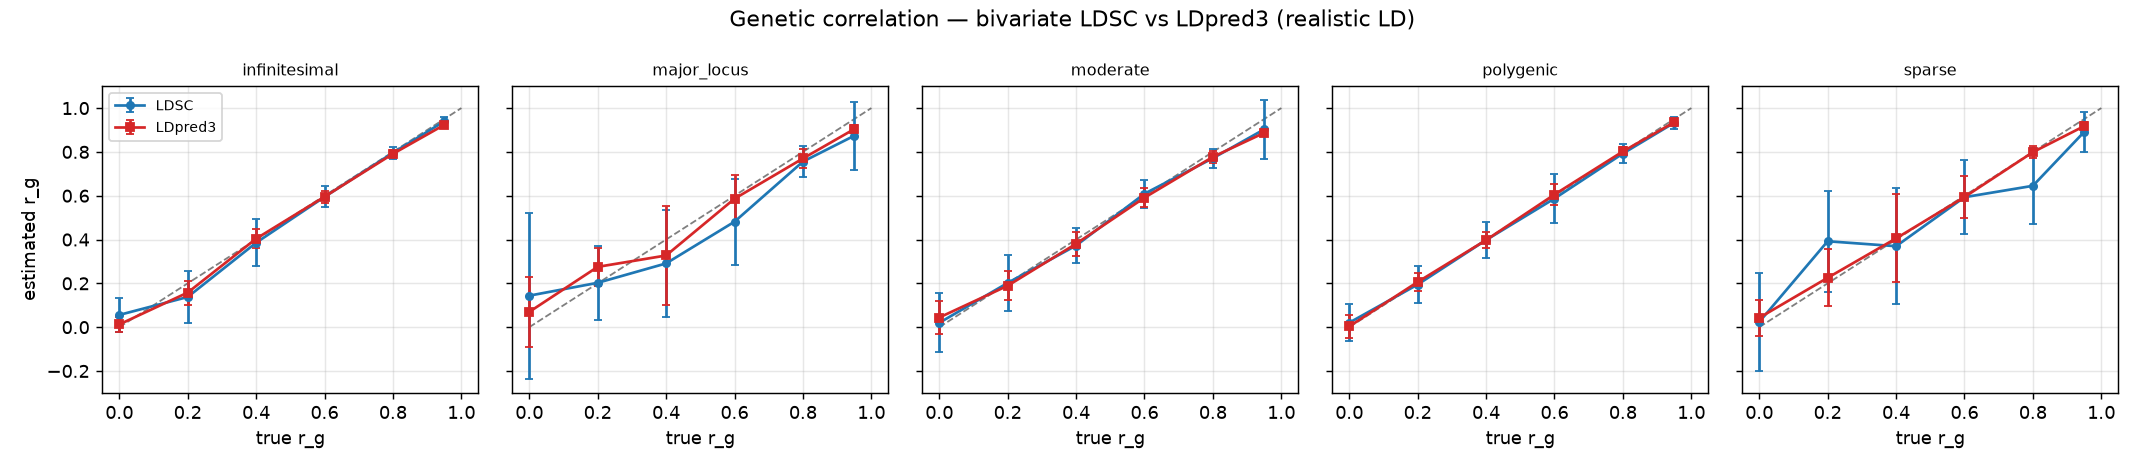

Data behind this chart, as committed beside it:
arch, rg_true, ldsc_rg, ldsc_sd, ldsc_fail, ldpred3_rg, ldpred3_sd, ldsc_t, ldpred3_t
infinitesimal, 0.0, 0.0559, 0.0792, 0, 0.0125, 0.0338, 0.0237, 0.328
infinitesimal, 0.2, 0.1378, 0.1201, 0, 0.1579, 0.055, 0.0255, 0.328
infinitesimal, 0.4, 0.3854, 0.1067, 0, 0.4039, 0.0431, 0.0249, 0.319
infinitesimal, 0.6, 0.5946, 0.0475, 0, 0.5954, 0.0282, 0.0254, 0.328
infinitesimal, 0.8, 0.796, 0.027, 0, 0.7912, 0.0163, 0.0245, 0.316
infinitesimal, 0.95, 0.9394, 0.0178, 0, 0.9234, 0.0045, 0.0241, 0.311
sparse, 0.0, 0.0235, 0.2228, 0, 0.0427, 0.0826, 0.0276, 0.191
sparse, 0.2, 0.3922, 0.2297, 0, 0.2254, 0.1308, 0.0249, 0.188
sparse, 0.4, 0.3696, 0.2643, 1, 0.4052, 0.201, 0.0255, 0.187
sparse, 0.6, 0.5933, 0.1681, 0, 0.5939, 0.0968, 0.0244, 0.187
sparse, 0.8, 0.6452, 0.1725, 0, 0.7988, 0.0286, 0.0244, 0.189
sparse, 0.95, 0.8913, 0.0915, 0, 0.9177, 0.0182, 0.0263, 0.197
moderate, 0.0, 0.0198, 0.1346, 0, 0.0441, 0.0768, 0.0245, 0.198
moderate, 0.2, 0.2019, 0.1272, 0, 0.1891, 0.0658, 0.0238, 0.199
moderate, 0.4, 0.3726, 0.0812, 0, 0.3807, 0.0538, 0.0241, 0.199
moderate, 0.6, 0.6091, 0.0633, 0, 0.5912, 0.0437, 0.0247, 0.206
moderate, 0.8, 0.7713, 0.0426, 0, 0.7772, 0.026, 0.0249, 0.21
moderate, 0.95, 0.903, 0.1332, 0, 0.8871, 0.0141, 0.0252, 0.22
polygenic, 0.0, 0.0204, 0.0844, 0, 0.0034, 0.0528, 0.0241, 0.248
polygenic, 0.2, 0.1946, 0.0838, 0, 0.2063, 0.0399, 0.0244, 0.25
polygenic, 0.4, 0.3977, 0.0805, 0, 0.3975, 0.037, 0.0243, 0.249
polygenic, 0.6, 0.5872, 0.1114, 0, 0.6055, 0.0463, 0.0252, 0.254
polygenic, 0.8, 0.7926, 0.0413, 0, 0.8021, 0.0197, 0.0252, 0.253
polygenic, 0.95, 0.933, 0.0266, 0, 0.9353, 0.0085, 0.0243, 0.246
major_locus, 0.0, 0.1438, 0.3786, 1, 0.0698, 0.1601, 0.0242, 0.185
major_locus, 0.2, 0.2025, 0.1692, 0, 0.2753, 0.0863, 0.0252, 0.185
major_locus, 0.4, 0.291, 0.243, 0, 0.3272, 0.2271, 0.0243, 0.184
major_locus, 0.6, 0.4814, 0.1963, 0, 0.5863, 0.1094, 0.0255, 0.19
major_locus, 0.8, 0.7557, 0.0695, 0, 0.77, 0.044, 0.0267, 0.2
major_locus, 0.95, 0.8737, 0.1553, 0, 0.9041, 0.0187, 0.0258, 0.206
